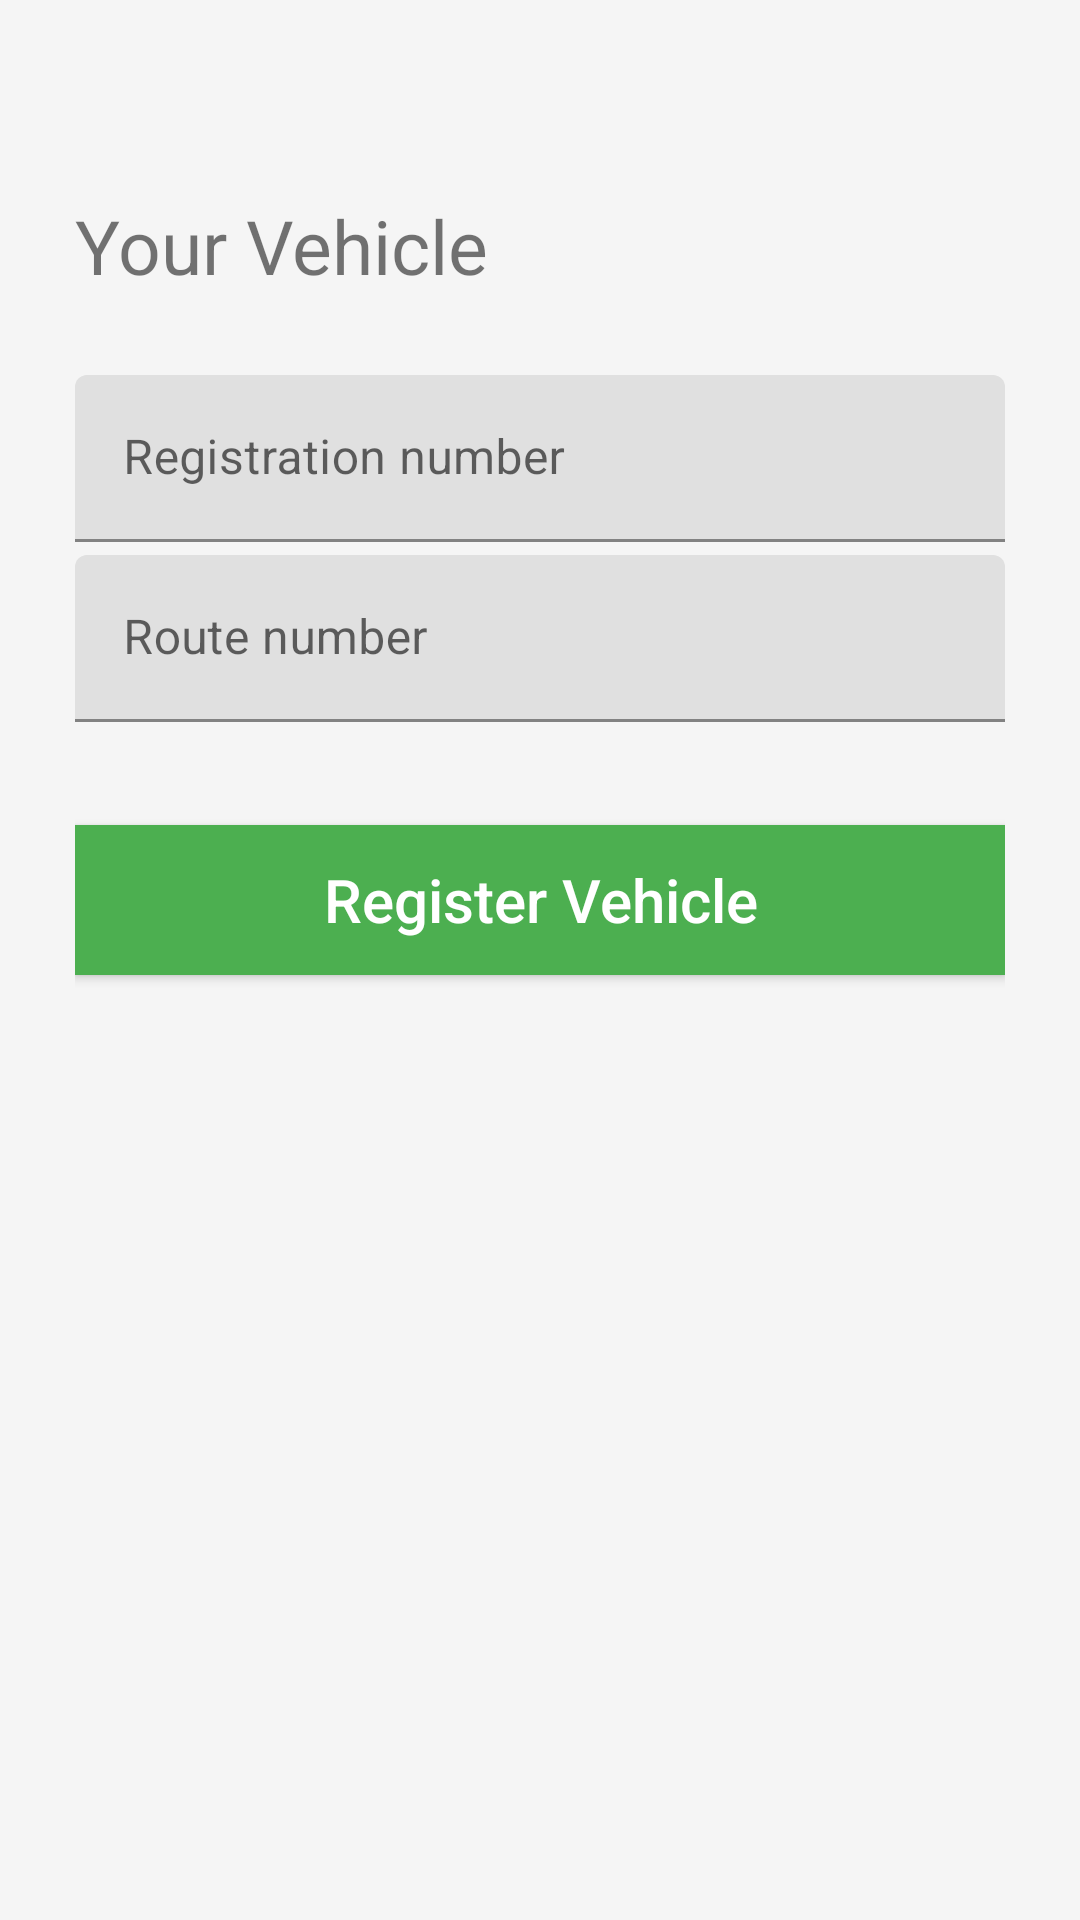

The Android layout XML behind this screen, and the referenced resources:
<!-- AndroidManifest.xml: application theme AppTheme -->
<!-- res/layout/vehicle.xml -->
<?xml version="1.0" encoding="utf-8"?>
<android.widget.AbsoluteLayout
    xmlns:android="http://schemas.android.com/apk/res/android"

    android:layout_width="match_parent"
    android:layout_height="match_parent"
    android:layout_gravity="center">

    <TextView
        android:id="@+id/textView"
        android:layout_width="match_parent"
        android:layout_height="wrap_content"
        android:layout_x="0dp"
        android:layout_y="40dp"
        android:text="Your Vehicle"
        android:textSize="25dp"
        android:padding="25dp"
        />

    <com.google.android.material.textfield.TextInputLayout
        android:id="@+id/password_TextInputLayout"
        android:layout_width="match_parent"
        android:layout_height="wrap_content"
        android:layout_x="0dp"
        android:layout_y="100dp"
        android:padding="25dp">

        <EditText
            android:id="@+id/et_registration_no"
            android:layout_width="match_parent"
            android:layout_height="wrap_content"
            android:hint="Registration number"
            android:textSize="16dp" />

    </com.google.android.material.textfield.TextInputLayout>

    <com.google.android.material.textfield.TextInputLayout
        android:id="@+id/password_TextInputLayout21"
        android:layout_width="match_parent"
        android:layout_height="wrap_content"
        android:layout_x="0dp"
        android:layout_y="160dp"
        android:padding="25dp">

        <EditText
            android:id="@+id/et_route_no"
            android:layout_width="match_parent"
            android:layout_height="wrap_content"
            android:hint="Route number"
            android:textSize="16dp" />

    </com.google.android.material.textfield.TextInputLayout>

    <com.google.android.material.textfield.TextInputLayout
        android:id="@+id/password_TextInputLayout2"
        android:layout_width="match_parent"
        android:layout_height="wrap_content"
        android:layout_x="0dp"
        android:layout_y="240dp"
        android:padding="25dp">

        <Button
            android:id="@+id/Button_addVehicle"
            android:text="Register Vehicle"
            android:layout_height="50dp"
            android:layout_width="match_parent"
            android:textColor="@color/button_text"
            android:background="@color/button_background"
            android:textSize="20dp"
            android:layout_marginVertical="10dp"
            android:layout_marginHorizontal="0dp"
            android:textAllCaps="false"/>

    </com.google.android.material.textfield.TextInputLayout>

</android.widget.AbsoluteLayout>
<!-- resources referenced by this layout -->
<resources>
  <color name="button_background">#4CAF50</color>
  <color name="button_text">#FFFFFF</color>
  <style name="AppTheme" parent="Theme.MaterialComponents.Light.NoActionBar">
          
          <item name="colorPrimary">@color/colorPrimary</item>
          <item name="colorPrimaryVariant">@color/colorPrimaryDark</item>
          <item name="colorOnPrimary">@android:color/white</item>
          <item name="colorSecondary">@color/colorAccent</item>
          <item name="colorOnSecondary">@android:color/white</item>
  
  
          
          <item name="colorPrimaryDark">@color/colorPrimaryDark</item>
          <item name="colorAccent">@color/colorAccent</item>
  
          
          <item name="textAppearanceButton">@style/CustomButtonTextAppearance</item>
  
          
          <item name="android:windowBackground">@color/background_color</item>
  
          
          <item name="materialButtonStyle">@style/CustomMaterialButton</item>
      </style>
  <color name="colorPrimary">#D2D1D1</color>
  <color name="colorPrimaryDark">#17202A</color>
  <color name="colorAccent">#000000</color>
  <style name="CustomButtonTextAppearance" parent="TextAppearance.MaterialComponents.Button">
          <item name="android:textSize">16sp</item>
          <item name="android:textColor">@android:color/white</item>
      </style>
  <color name="background_color">#F5F5F5</color>
  <style name="CustomMaterialButton" parent="Widget.MaterialComponents.Button">
          <item name="android:backgroundTint">@color/button_background</item>
          <item name="cornerRadius">12dp</item>
          <item name="android:textAllCaps">false</item>
      </style>
</resources>
